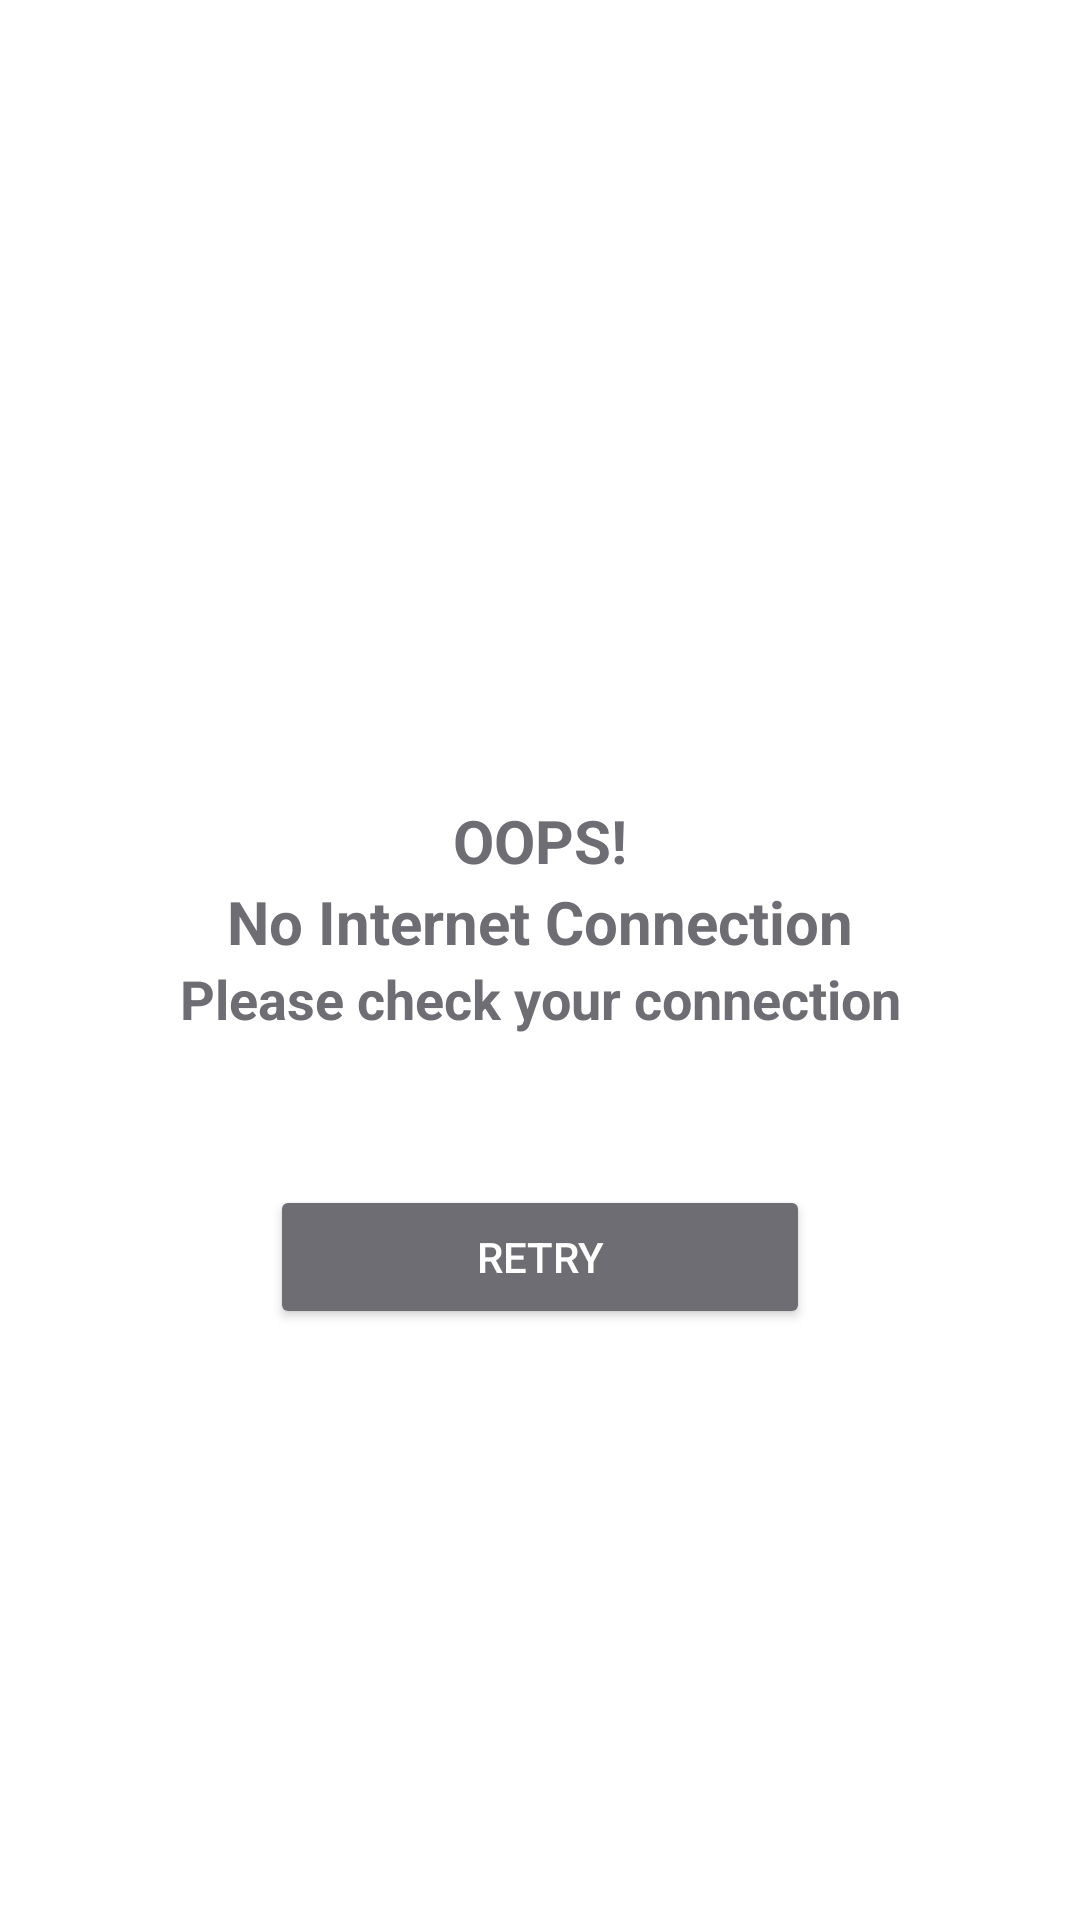

Write the Android layout XML for this screen, with the resource values it uses.
<!-- AndroidManifest.xml: application theme Theme.Zippy -->
<!-- res/layout/check_internet_dialog.xml -->
<?xml version="1.0" encoding="utf-8"?>
<LinearLayout xmlns:android="http://schemas.android.com/apk/res/android"
    xmlns:app="http://schemas.androiod.com/apk/res-auto"
    xmlns:app2="http://schemas.android.com/apk/res-auto"
    android:layout_width="match_parent"
    android:layout_height="match_parent"
    android:background="@color/textfieldColor"
    android:gravity="center"
    android:orientation="vertical">

    <ImageView
        android:layout_width="120dp"
        android:layout_height="120dp"
        android:src="@drawable/no_internet_sign"
        android:layout_gravity="center"
        app2:tint="@color/colorNoInternet" />
    <TextView
        android:layout_width="match_parent"
        android:layout_height="wrap_content"
        android:text="@string/str_oops"
        android:textStyle="bold"
        android:textSize="@dimen/title"
        android:gravity="center"
        android:textColor="@color/colorNoInternet"/>
    <TextView
        android:layout_width="match_parent"
        android:layout_height="wrap_content"
        android:text="@string/str_no_internet_connection"
        android:textStyle="bold"
        android:textSize="@dimen/title"
        android:gravity="center"
        android:textColor="@color/colorNoInternet"/>
    <TextView
        android:layout_width="match_parent"
        android:layout_height="wrap_content"
        android:text="@string/str_please_check_your_connection"
        android:textStyle="bold"
        android:textSize="@dimen/little_title"
        android:gravity="center"
        android:textColor="@color/colorNoInternet"/>
    <androidx.appcompat.widget.AppCompatButton
        android:id="@+id/btnRetry"
        android:layout_width="@dimen/button_width"
        android:layout_height="wrap_content"
        android:layout_margin="50dp"
        android:textAllCaps="true"
        android:backgroundTint="@color/colorNoInternet"
        android:textColor="@color/button_txt_color"
        android:text="@string/str_retry"/>
</LinearLayout>
<!-- resources referenced by this layout -->
<resources>
  <color name="button_txt_color">#FFFFFF</color>
  <color name="colorNoInternet">#6D6D73</color>
  <dimen name="button_width">180dp</dimen>
  <dimen name="little_title">18sp</dimen>
  <dimen name="title">20sp</dimen>
  <string name="str_no_internet_connection">No Internet Connection</string>
  <string name="str_oops">OOPS!</string>
  <string name="str_please_check_your_connection">Please check your connection</string>
  <string name="str_retry">Retry</string>
  <style name="Theme.Zippy" parent="Theme.MaterialComponents.Light.NoActionBar">
          
          <item name="colorPrimary">@color/purple_500</item>
          <item name="colorPrimaryVariant">@color/white</item>
          <item name="colorOnPrimary">@color/white</item>
          
          <item name="colorSecondary">@color/teal_200</item>
          <item name="colorSecondaryVariant">@color/teal_700</item>
          <item name="colorOnSecondary">@color/black</item>
          
          <item name="android:statusBarColor" tools:targetApi="l">?attr/colorPrimaryVariant</item>
      </style>
  <color name="purple_500">#FF6200EE</color>
  <color name="white">#FFFFFFFF</color>
  <color name="teal_200">#FF03DAC5</color>
  <color name="teal_700">#FF018786</color>
  <color name="black">#FF000000</color>
</resources>
